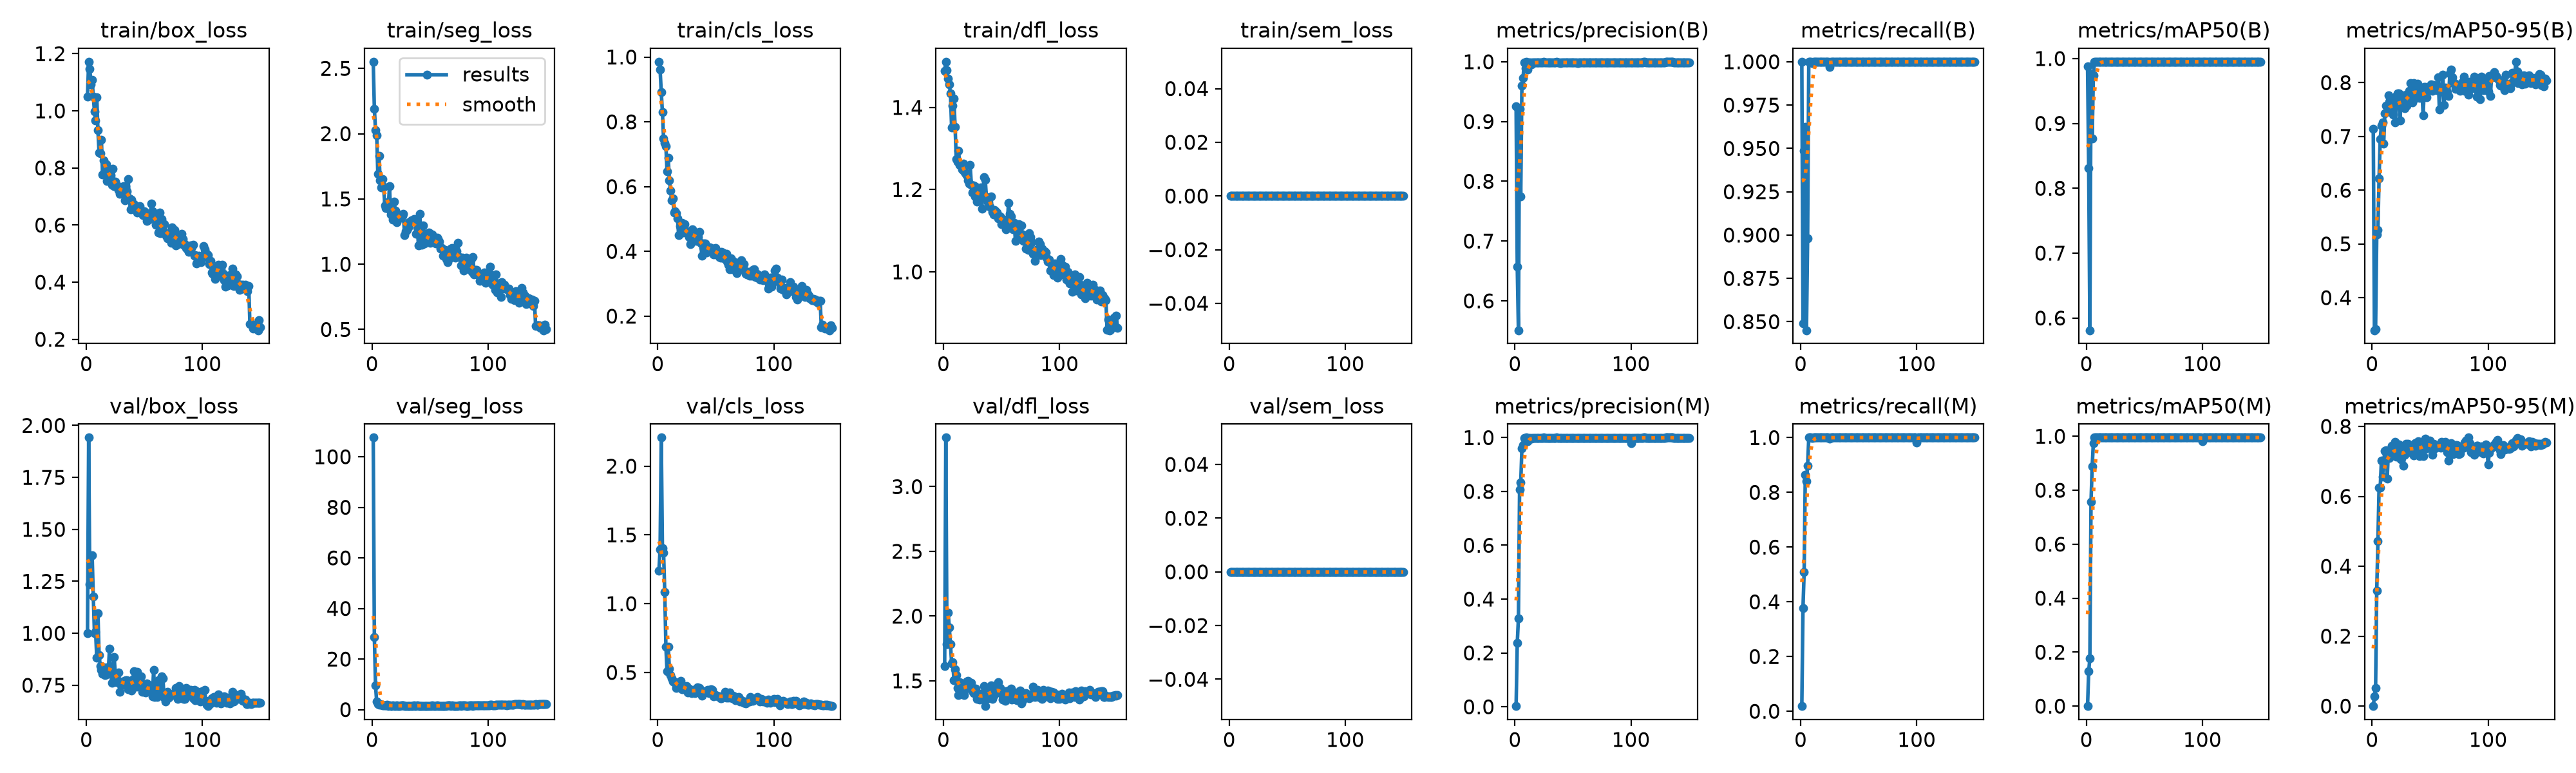

Data behind this chart, as committed beside it:
epoch, time, train/box_loss, train/seg_loss, train/cls_loss, train/dfl_loss, train/sem_loss, metrics/precision(B), metrics/recall(B), metrics/mAP50(B), metrics/mAP50-95(B), metrics/precision(M), metrics/recall(M), metrics/mAP50(M), metrics/mAP50-95(M), val/box_loss, val/seg_loss, val/cls_loss, val/dfl_loss, val/sem_loss, lr/pg0, lr/pg1, lr/pg2
1, 7.985, 1.05, 2.551, 0.9854, 1.489, 0, 0.9259, 1, 0.988, 0.7143, 0.00247, 0.01887, 8e-05, 1e-05, 0.9998, 107.6, 1.24, 1.616, 0, 0.0003272, 0.0003272, 0.06761
2, 14.75, 1.172, 2.191, 0.9616, 1.511, 0, 0.6566, 0.8491, 0.8306, 0.3393, 0.2362, 0.3774, 0.1302, 0.02715, 1.942, 28.6, 1.392, 3.379, 0, 0.0006561, 0.0006561, 0.03461
3, 21.41, 1.148, 2.027, 0.891, 1.49, 0, 0.5508, 0.9485, 0.5812, 0.3418, 0.3286, 0.5079, 0.1765, 0.0522, 1.237, 9.468, 2.208, 1.781, 0, 0.0009807, 0.0009807, 0.001598
4, 28.09, 1.094, 1.987, 0.8302, 1.469, 0, 0.9212, 0.9623, 0.9764, 0.517, 0.8064, 0.8644, 0.7571, 0.3304, 1.371, 3.177, 1.405, 2.028, 0, 0.0009802, 0.0009802, 0.0009802
5, 34.87, 1.107, 1.69, 0.7482, 1.456, 0, 0.775, 0.8451, 0.8764, 0.5261, 0.8321, 0.8416, 0.8888, 0.4723, 1.377, 2.082, 1.372, 1.913, 0, 0.0009736, 0.0009736, 0.0009736
6, 41.63, 1.051, 1.83, 0.7345, 1.434, 0, 0.9597, 0.8982, 0.9738, 0.6222, 0.9597, 0.8982, 0.9738, 0.6241, 1.179, 1.857, 1.086, 1.783, 0, 0.000967, 0.000967, 0.000967
7, 48.37, 0.9984, 1.644, 0.7241, 1.35, 0, 0.973, 1, 0.9948, 0.6948, 0.973, 1, 0.9948, 0.6247, 1, 2.154, 0.6886, 1.635, 0, 0.0009604, 0.0009604, 0.0009604
8, 55.1, 0.9656, 1.59, 0.6479, 1.404, 0, 0.9984, 1, 0.995, 0.7201, 0.9984, 1, 0.995, 0.7015, 1.006, 1.901, 0.508, 1.643, 0, 0.0009538, 0.0009538, 0.0009538
9, 61.89, 1.048, 1.652, 0.6894, 1.421, 0, 0.9895, 1, 0.995, 0.7263, 0.9895, 1, 0.995, 0.6563, 0.8813, 1.726, 0.6881, 1.506, 0, 0.0009472, 0.0009472, 0.0009472
10, 68.62, 0.9326, 1.592, 0.6189, 1.352, 0, 1, 0.999, 0.995, 0.687, 1, 0.999, 0.995, 0.7006, 1.096, 1.636, 0.5287, 1.591, 0, 0.0009406, 0.0009406, 0.0009406
11, 75.31, 0.8529, 1.449, 0.588, 1.275, 0, 0.9866, 1, 0.995, 0.7433, 0.9866, 1, 0.995, 0.7292, 0.8952, 1.635, 0.4799, 1.543, 0, 0.000934, 0.000934, 0.000934
12, 82.09, 0.8508, 1.431, 0.5572, 1.269, 0, 0.9988, 1, 0.995, 0.7567, 0.9988, 1, 0.995, 0.7324, 0.842, 1.608, 0.4563, 1.445, 0, 0.0009274, 0.0009274, 0.0009274
13, 88.83, 0.8993, 1.474, 0.5631, 1.295, 0, 0.9988, 1, 0.995, 0.748, 0.9988, 1, 0.995, 0.6504, 0.823, 1.824, 0.4337, 1.39, 0, 0.0009208, 0.0009208, 0.0009208
14, 95.47, 0.7767, 1.425, 0.5201, 1.259, 0, 0.9959, 1, 0.995, 0.7765, 0.9959, 1, 0.995, 0.7255, 0.8048, 1.539, 0.4327, 1.49, 0, 0.0009142, 0.0009142, 0.0009142
15, 102.3, 0.8256, 1.6, 0.5241, 1.26, 0, 0.9988, 1, 0.995, 0.7644, 0.9988, 1, 0.995, 0.7102, 0.8375, 1.611, 0.4241, 1.43, 0, 0.0009076, 0.0009076, 0.0009076
16, 108.9, 0.79, 1.381, 0.5182, 1.249, 0, 0.9988, 1, 0.995, 0.7608, 0.9988, 1, 0.995, 0.7209, 0.8005, 1.553, 0.3874, 1.429, 0, 0.000901, 0.000901, 0.000901
17, 115.6, 0.8126, 1.442, 0.5011, 1.264, 0, 0.9985, 1, 0.995, 0.7505, 0.9985, 1, 0.995, 0.7446, 0.8021, 1.546, 0.3982, 1.433, 0, 0.0008944, 0.0008944, 0.0008944
18, 122.3, 0.7545, 1.341, 0.4501, 1.244, 0, 0.9984, 1, 0.995, 0.7409, 0.9984, 1, 0.995, 0.7287, 0.8372, 1.57, 0.395, 1.39, 0, 0.0008878, 0.0008878, 0.0008878
19, 129, 0.784, 1.479, 0.4778, 1.24, 0, 0.9986, 1, 0.995, 0.77, 0.9986, 1, 0.995, 0.7178, 0.8248, 1.556, 0.4043, 1.449, 0, 0.0008812, 0.0008812, 0.0008812
20, 135.6, 0.783, 1.41, 0.4823, 1.235, 0, 0.9989, 1, 0.995, 0.7259, 0.9989, 1, 0.995, 0.7554, 0.9269, 1.462, 0.4404, 1.496, 0, 0.0008746, 0.0008746, 0.0008746
21, 142.2, 0.7742, 1.322, 0.4884, 1.223, 0, 0.9987, 1, 0.995, 0.775, 0.9987, 1, 0.995, 0.7135, 0.8066, 1.668, 0.3787, 1.497, 0, 0.000868, 0.000868, 0.000868
22, 148.9, 0.7419, 1.35, 0.4583, 1.215, 0, 0.9988, 1, 0.995, 0.7795, 0.9988, 1, 0.995, 0.7431, 0.7618, 1.447, 0.3796, 1.48, 0, 0.0008614, 0.0008614, 0.0008614
23, 155.6, 0.798, 1.382, 0.4838, 1.259, 0, 0.9988, 1, 0.995, 0.7801, 0.9988, 1, 0.995, 0.748, 0.8049, 1.442, 0.3943, 1.439, 0, 0.0008548, 0.0008548, 0.0008548
24, 162.4, 0.7371, 1.363, 0.4606, 1.212, 0, 0.9985, 1, 0.995, 0.7299, 0.9985, 1, 0.995, 0.7392, 0.8843, 1.396, 0.393, 1.487, 0, 0.0008482, 0.0008482, 0.0008482
25, 169.1, 0.7521, 1.356, 0.4622, 1.193, 0, 1, 0.997, 0.995, 0.7638, 1, 0.997, 0.995, 0.7056, 0.8029, 1.689, 0.403, 1.421, 0, 0.0008416, 0.0008416, 0.0008416
26, 175.8, 0.7405, 1.369, 0.4568, 1.21, 0, 0.9986, 1, 0.995, 0.7767, 0.9986, 1, 0.995, 0.7133, 0.7654, 1.632, 0.3528, 1.403, 0, 0.000835, 0.000835, 0.000835
27, 182.4, 0.7289, 1.386, 0.444, 1.183, 0, 0.9987, 1, 0.995, 0.7623, 0.9987, 1, 0.995, 0.6872, 0.7703, 1.672, 0.3832, 1.413, 0, 0.0008284, 0.0008284, 0.0008284
28, 189.1, 0.7225, 1.224, 0.422, 1.207, 0, 0.9987, 1, 0.995, 0.753, 0.9987, 1, 0.995, 0.7181, 0.8114, 1.499, 0.3616, 1.441, 0, 0.0008218, 0.0008218, 0.0008218
29, 195.7, 0.7091, 1.253, 0.4622, 1.171, 0, 0.9986, 1, 0.995, 0.7777, 0.9986, 1, 0.995, 0.7509, 0.717, 1.434, 0.349, 1.361, 0, 0.0008152, 0.0008152, 0.0008152
30, 202.4, 0.7107, 1.262, 0.468, 1.181, 0, 0.9988, 1, 0.995, 0.7568, 0.9988, 1, 0.995, 0.7376, 0.7486, 1.438, 0.3623, 1.386, 0, 0.0008086, 0.0008086, 0.0008086
31, 209.1, 0.7343, 1.28, 0.4628, 1.188, 0, 0.9986, 1, 0.995, 0.7708, 0.9986, 1, 0.995, 0.7498, 0.7671, 1.446, 0.3599, 1.354, 0, 0.000802, 0.000802, 0.000802
32, 215.8, 0.7357, 1.321, 0.4453, 1.206, 0, 0.9989, 1, 0.995, 0.7852, 0.9989, 1, 0.995, 0.7458, 0.7581, 1.457, 0.3503, 1.362, 0, 0.0007954, 0.0007954, 0.0007954
33, 222.5, 0.6866, 1.328, 0.4317, 1.154, 0, 0.9983, 1, 0.995, 0.7991, 0.9983, 1, 0.995, 0.7393, 0.7702, 1.524, 0.3847, 1.366, 0, 0.0007888, 0.0007888, 0.0007888
34, 229.3, 0.7364, 1.335, 0.4477, 1.194, 0, 0.9989, 1, 0.995, 0.7647, 0.9989, 1, 0.995, 0.7277, 0.775, 1.518, 0.3919, 1.407, 0, 0.0007822, 0.0007822, 0.0007822
35, 235.9, 0.7188, 1.33, 0.4448, 1.231, 0, 0.9991, 1, 0.995, 0.7627, 0.9991, 1, 0.995, 0.7234, 0.7752, 1.514, 0.3792, 1.46, 0, 0.0007756, 0.0007756, 0.0007756
36, 242.5, 0.7604, 1.346, 0.4602, 1.224, 0, 1, 0.9999, 0.995, 0.7988, 1, 0.9999, 0.995, 0.7178, 0.7306, 1.697, 0.3871, 1.305, 0, 0.000769, 0.000769, 0.000769
37, 249.2, 0.694, 1.34, 0.4263, 1.181, 0, 0.9992, 1, 0.995, 0.7952, 0.9992, 1, 0.995, 0.7528, 0.7495, 1.472, 0.3606, 1.401, 0, 0.0007624, 0.0007624, 0.0007624
38, 255.9, 0.6551, 1.233, 0.3861, 1.17, 0, 0.9991, 1, 0.995, 0.7722, 0.9991, 1, 0.995, 0.7531, 0.753, 1.457, 0.3315, 1.364, 0, 0.0007558, 0.0007558, 0.0007558
39, 262.5, 0.6881, 1.28, 0.4123, 1.179, 0, 0.9979, 1, 0.995, 0.7983, 0.9979, 1, 0.995, 0.7336, 0.7257, 1.643, 0.3527, 1.41, 0, 0.0007492, 0.0007492, 0.0007492
40, 269.2, 0.6621, 1.145, 0.425, 1.158, 0, 0.9989, 1, 0.995, 0.7743, 0.9989, 1, 0.995, 0.7577, 0.7783, 1.546, 0.3581, 1.438, 0, 0.0007426, 0.0007426, 0.0007426
41, 275.8, 0.6735, 1.386, 0.4234, 1.183, 0, 0.9984, 1, 0.995, 0.7721, 0.9984, 1, 0.995, 0.7151, 0.8176, 1.53, 0.3599, 1.462, 0, 0.000736, 0.000736, 0.000736
42, 282.5, 0.6541, 1.265, 0.3962, 1.146, 0, 0.9989, 1, 0.995, 0.788, 0.9989, 1, 0.995, 0.7344, 0.7459, 1.512, 0.3689, 1.358, 0, 0.0007294, 0.0007294, 0.0007294
43, 289.1, 0.6523, 1.147, 0.4103, 1.139, 0, 0.9988, 1, 0.995, 0.7831, 0.9988, 1, 0.995, 0.7503, 0.7445, 1.505, 0.3747, 1.387, 0, 0.0007228, 0.0007228, 0.0007228
44, 295.8, 0.6441, 1.296, 0.4087, 1.151, 0, 0.9989, 1, 0.995, 0.7394, 0.9989, 1, 0.995, 0.7145, 0.8138, 1.561, 0.3498, 1.461, 0, 0.0007162, 0.0007162, 0.0007162
45, 302.5, 0.651, 1.159, 0.4128, 1.148, 0, 0.9989, 1, 0.995, 0.7917, 0.9989, 1, 0.995, 0.7561, 0.7808, 1.396, 0.3555, 1.407, 0, 0.0007096, 0.0007096, 0.0007096
46, 309.1, 0.6661, 1.232, 0.4111, 1.145, 0, 0.9984, 1, 0.995, 0.7919, 0.9984, 1, 0.995, 0.7644, 0.779, 1.431, 0.3792, 1.425, 0, 0.000703, 0.000703, 0.000703
47, 315.9, 0.6469, 1.216, 0.4053, 1.129, 0, 0.9988, 1, 0.995, 0.7732, 0.9988, 1, 0.995, 0.7382, 0.7936, 1.514, 0.3716, 1.488, 0, 0.0006964, 0.0006964, 0.0006964
48, 322.6, 0.6393, 1.181, 0.3912, 1.13, 0, 0.9989, 1, 0.995, 0.7843, 0.9989, 1, 0.995, 0.7558, 0.7197, 1.489, 0.325, 1.428, 0, 0.0006898, 0.0006898, 0.0006898
49, 329.2, 0.6344, 1.241, 0.4045, 1.134, 0, 0.9989, 1, 0.995, 0.79, 0.9989, 1, 0.995, 0.7458, 0.7351, 1.469, 0.3358, 1.444, 0, 0.0006832, 0.0006832, 0.0006832
50, 335.9, 0.6488, 1.162, 0.4113, 1.116, 0, 0.9989, 1, 0.995, 0.7935, 0.9989, 1, 0.995, 0.7588, 0.754, 1.452, 0.3365, 1.402, 0, 0.0006766, 0.0006766, 0.0006766
51, 342.5, 0.6434, 1.174, 0.3991, 1.128, 0, 0.9989, 1, 0.995, 0.7973, 0.9989, 1, 0.995, 0.749, 0.7163, 1.49, 0.3322, 1.353, 0, 0.00067, 0.00067, 0.00067
52, 349.2, 0.6146, 1.226, 0.3882, 1.125, 0, 0.9989, 1, 0.995, 0.7849, 0.9989, 1, 0.995, 0.7191, 0.7583, 1.585, 0.3245, 1.403, 0, 0.0006634, 0.0006634, 0.0006634
53, 355.8, 0.6272, 1.169, 0.3821, 1.123, 0, 0.9986, 1, 0.995, 0.7953, 0.9986, 1, 0.995, 0.7499, 0.7203, 1.453, 0.3278, 1.347, 0, 0.0006568, 0.0006568, 0.0006568
54, 362.4, 0.6182, 1.164, 0.3803, 1.104, 0, 0.998, 1, 0.995, 0.7895, 0.998, 1, 0.995, 0.7375, 0.7323, 1.454, 0.3137, 1.418, 0, 0.0006502, 0.0006502, 0.0006502
55, 369.1, 0.627, 1.158, 0.3977, 1.109, 0, 0.9989, 1, 0.995, 0.7929, 0.9989, 1, 0.995, 0.7435, 0.72, 1.487, 0.3126, 1.401, 0, 0.0006436, 0.0006436, 0.0006436
56, 375.7, 0.6754, 1.201, 0.3957, 1.168, 0, 0.9988, 1, 0.995, 0.7859, 0.9988, 1, 0.995, 0.742, 0.7504, 1.572, 0.3197, 1.427, 0, 0.000637, 0.000637, 0.000637
57, 382.3, 0.6475, 1.193, 0.3785, 1.142, 0, 0.9987, 1, 0.995, 0.8105, 0.9987, 1, 0.995, 0.7416, 0.6978, 1.54, 0.3326, 1.373, 0, 0.0006304, 0.0006304, 0.0006304
58, 389, 0.6351, 1.172, 0.3907, 1.135, 0, 0.9989, 1, 0.995, 0.7506, 0.9989, 1, 0.995, 0.7461, 0.8249, 1.462, 0.36, 1.439, 0, 0.0006238, 0.0006238, 0.0006238
59, 395.7, 0.6273, 1.122, 0.3928, 1.11, 0, 0.9986, 1, 0.995, 0.793, 0.9986, 1, 0.995, 0.74, 0.6946, 1.457, 0.3169, 1.354, 0, 0.0006172, 0.0006172, 0.0006172
60, 402.3, 0.6002, 1.126, 0.369, 1.103, 0, 0.9989, 1, 0.995, 0.7837, 0.9989, 1, 0.995, 0.755, 0.741, 1.492, 0.321, 1.415, 0, 0.0006106, 0.0006106, 0.0006106
... 90 more rows
